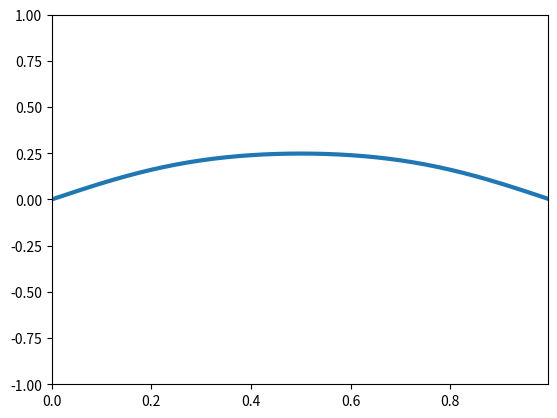

Recreate this plot in Python.
import numpy as np
import matplotlib.pyplot as plt
import matplotlib.animation as plt_ani

def simpson_int(f, h):
    return h/3*(f[0] + f[-1] + 4*sum(f[1:-1:2]) + 2*sum(f[2:-1:2])) 

class Galerkin:
    #info on bases is on 514 of Boyd pdf
    def sines(n, a, Xs):
        return np.sin(n*np.pi*Xs/a)

    def sine_deriv(n, a, Xs):
        return n*np.pi/a*np.cos(n*np.pi*Xs/a)
    
    def cheb_T(n, Xs):
        if n==0:
            return np.ones_like(Xs)
        elif n==1:
            return Xs
        return 2*Xs*Galerkin.cheb_T(n-1, Xs) - Galerkin.cheb_T(n-2, Xs)

    def cheb_U(n, Xs):
        if n==0:
            return np.ones_like(Xs)
        elif n==1:
            return 2*Xs
        return 2*Xs*Galerkin.cheb_U(n-1, Xs) - Galerkin.cheb_U(n-2, Xs)

    def chebs(n, a, Xs):
        return Galerkin.cheb_T(n, Xs)

    def cheb_deriv(n, a, Xs):
        if n==0:
            return np.zeros_like(Xs)
        return n*Galerkin.cheb_U(n-1, Xs)

    #outlined on pg 29
    def homogeneous_cheb(n, a, Xs):
        return Galerkin.cheb_T(n, Xs) - Galerkin.cheb_T(n%2, Xs)
        
    def homogeneous_cheb_deriv(n, a, Xs):
        if n%2 == 0:
            return n*Galerkin.cheb_U(n-1, Xs)
        return n*Galerkin.cheb_U(n-1, Xs) - np.ones_like(Xs)

    def basis_init(self, inhomogeneous, off, c0, c1, c2, c_non_lin):
        if self.family == 'sines':
            self.norm = 2/a
            self.nstart = 1
            self.bas = Galerkin.sines
            self.bas_der = Galerkin.sine_deriv
            self.inho = lambda n, t: 1 #np.exp(-10j*t)*inhomogeneous
            self.operator = lambda n, m: (c0*self.bas(n, a, self.coord)*self.bas(m, a, self.coord) 
                                      + c1*self.bas(n, a, self.coord)*self.bas_der(m, a, self.coord) 
                                      + c2*self.bas_der(n, a, self.coord)*self.bas_der(m, a, self.coord)
                                      + c_non_lin*self.bas(n, a, self.coord)**2*self.bas_der(m, a, self.coord))
            
        elif self.family == 'cheb':
            self.norm = 1/np.sqrt(1-self.coord**2)
            self.nstart = 0
            self.bas = Galerkin.chebs
            self.bas_der = Galerkin.cheb_deriv

        elif self.family == 'homog_cheb':
            self.norm = (2/np.pi)*1/np.sqrt(1-self.coord**2)
            self.nstart = 2
            self.bas = lambda n, a, Xs: Galerkin.homogeneous_cheb(n, a, 2*Xs-off*np.ones_like(Xs))
            self.bas_der = lambda n, a, Xs: 2*Galerkin.homogeneous_cheb_deriv(n, a, 2*Xs-off*np.ones_like(Xs))

    def __init__(self, bas_fam, inhomogeneous, coordinate_axis, max_basis, times, c0=0, c1=0, c2=0, c_non_lin=0, off=0):
        self.coord = coordinate_axis
        self.num = max_basis
        self.family = bas_fam
        self.times = times
        self.basis_init(inhomogeneous, off, c0, c1, c2, c_non_lin)

    def derivs(self, t, c_vec, h, a, N):
        hbar = 1; m=1
        M_mat = np.zeros([N-self.nstart, N-self.nstart])
        L_mat = np.zeros_like(M_mat)

        for n in range(self.nstart, N):
            for m in range(self.nstart, N):
                M_mat[n-self.nstart, m-self.nstart] = simpson_int(self.bas(n, a, Xs)*self.bas(m, a, Xs), h)
                L_mat[n-self.nstart, m-self.nstart] = simpson_int(self.bas_der(n, a, Xs)*self.bas_der(m, a, Xs), h)

        return -1j*(hbar/2*m)*np.matmul(np.linalg.inv(M_mat), np.matmul(L_mat, c_vec))

    def initial_approx(self, h, Xs):        
        answer = 0
        for n in range(self.nstart, self.num):
            weight = simpson_int(self.bas(n, a, Xs)*initial_func(Xs) * self.norm , h)
            answer += self.bas(n, a, Xs)*weight
    
        return answer

    def initial_cvec(self, answer, u0):
        for n in range(self.nstart, self.num):
            answer[n-self.nstart] = simpson_int(self.bas(n, a, self.coord)*u0 * self.norm, h) # issue with norm (weighting function)
        return answer

    def runge_kutta(self, u0):
        int_time = range(len(self.times))

        cvecs = np.zeros([len(int_time), self.num-self.nstart], complex)
        cvecs[0] = self.initial_cvec(cvecs[0], u0)

        a = Xs[-1]
        h = Xs[1]-Xs[0]
        N = self.num
        ht = self.times[1]-self.times[0]

        for j, t in zip(range(len(self.times[:-1])), self.times[:-1]):
            k1 = ht*self.derivs(t, cvecs[j], h, a, N)
            k2 = ht*self.derivs(t+0.5*ht, cvecs[j]+0.5*k1, h, a, N)
            k3 = ht*self.derivs(t+0.5*ht, cvecs[j]+0.5*k2, h, a, N)
            k4 = ht*self.derivs(t+ht, cvecs[j]+k3, h, a, N)

            cvecs[j+1] = cvecs[j] + (k1+2*k2+2*k3+k4)/6
        
        self.int_times = int_time
        self.weights = cvecs
    
    def calc_answer(self):
        answer = np.zeros([len(self.times), len(self.coord)], complex)
        for time in self.int_times:
            sol_vec = self.weights[time]
            for n in range(self.nstart, self.num):
                answer[time] += self.bas(n, a, self.coord)*sol_vec[n-self.nstart]
            
        return answer, self.int_times

def plotAnimated(Nx, x, t, func, ymin=-1, ymax=1):
    #plt.style.use('dark_background')
    fig = plt.figure()
    axis = plt.axes(xlim=(x[0], x[-1]), ylim=(ymin, ymax))
    line, = axis.plot([], [], lw = 3)

    ani = plt_ani.FuncAnimation(fig, animate, t, fargs=(line, Nx, x, func), blit=True, interval=20)
    plt.show()

def init(line):
    line.set_data([], [])
    return line,

def animate(t, line, Nx, x, func):
    line.set_data(x, np.real(func[:][t][:2*Nx]))
    return line,

def initial_func(Xs):
    return -(Xs - a/2 * np.ones_like(Xs))**2 + (a/2)**2*np.ones_like(Xs) #1/2 * np.sin(1*np.pi*Xs/a) + np.sqrt(3)/2 * np.sin(2*np.pi*Xs/a)

def compare_initial_info():
    plt.plot(Xs, initial_func(Xs))

    sine_test = Galerkin('sines', None, Xs, 5, None)
    plt.plot(Xs, sine_test.initial_approx(h, Xs))

    cheb_test = Galerkin('homog_cheb', None, Xs, 3, None, off=a)
    plt.plot(Xs, cheb_test.initial_approx(h, Xs))
    # the chebyshev series doesn't agree with the fourier series
    plt.show()

def do_animations():
    times = np.arange(0, 1, ht) # need to watch a CFL-like condition
    N_MAX = 5

    if ht/h >= 1:
        # sines, homog_cheb, cheb
        eqn = Galerkin('sines', 1, Xs, N_MAX, times, off=a)
        eqn.runge_kutta(initial_func(Xs))
        func, times = eqn.calc_answer()
        plotAnimated(len(Xs), Xs, times, func, -1, 1)

    else:
        print('rip bozo')

a = 1
k = 3
h = 0.5e-2
ht = 0.005
Xs = np.arange(0, a, h)

do_animations()
